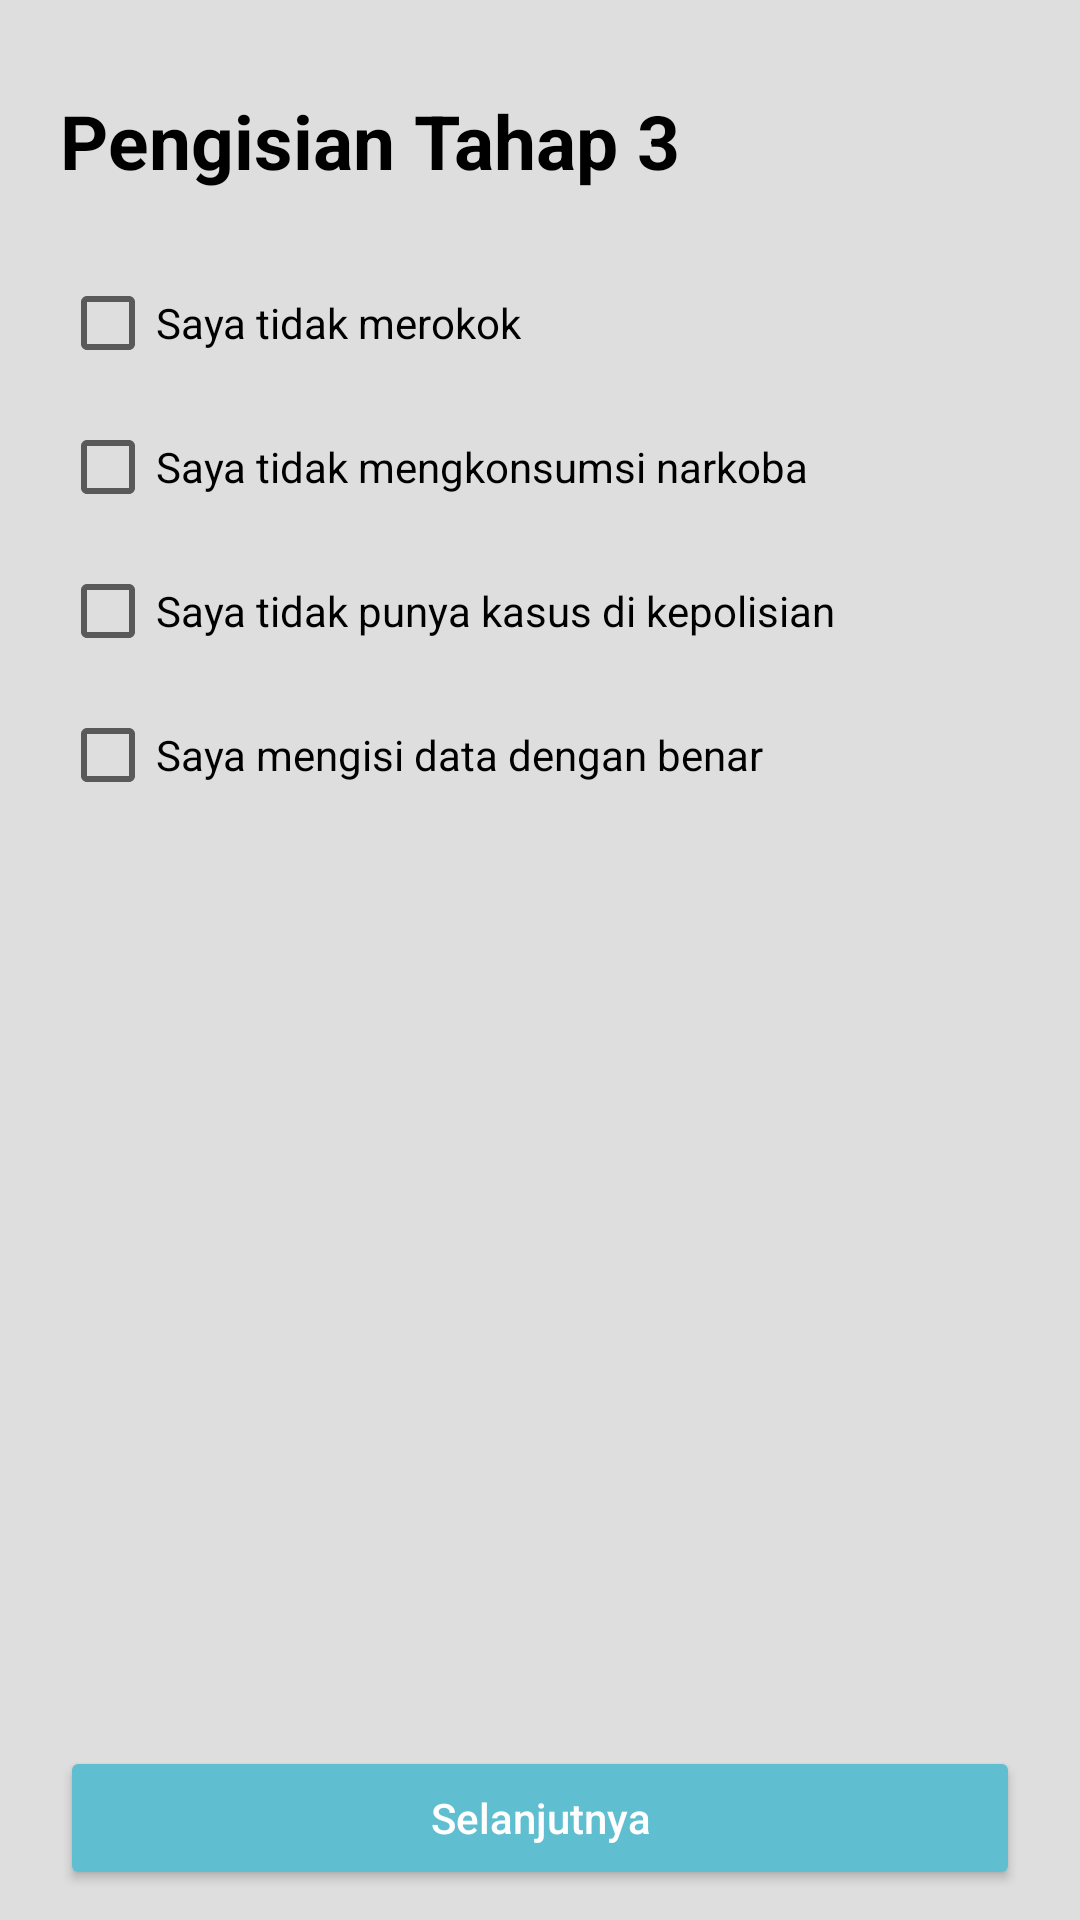

Reconstruct the res/layout file that produces this screen, plus the resources it refers to.
<!-- AndroidManifest.xml: application theme Theme.QuizPertemuan12 -->
<!-- res/layout/activity_main3.xml -->
<?xml version="1.0" encoding="utf-8"?>
<androidx.constraintlayout.widget.ConstraintLayout xmlns:android="http://schemas.android.com/apk/res/android"
    xmlns:app="http://schemas.android.com/apk/res-auto"
    xmlns:tools="http://schemas.android.com/tools"
    android:layout_width="match_parent"
    android:layout_height="match_parent"
    android:background="#DEDEDE"
    tools:context=".MainActivity3">

    <LinearLayout
        android:layout_marginTop="30dp"
        android:layout_width="match_parent"
        android:layout_height="wrap_content"
        android:orientation="vertical"
        android:paddingHorizontal="20dp"
        app:layout_constraintTop_toTopOf="parent"
        >

        <TextView
            android:layout_width="wrap_content"
            android:layout_height="wrap_content"
            android:text="Pengisian Tahap 3"
            android:textSize="25dp"
            android:textColor="@color/black"
            android:textStyle="bold"/>

        <CheckBox
            android:layout_marginTop="20dp"
            android:id="@+id/chk1"
            android:layout_width="match_parent"
            android:textColor="@color/black"
            android:layout_height="wrap_content"
            android:text="Saya tidak merokok"/>

        <CheckBox
            android:id="@+id/chk2"
            android:layout_width="match_parent"
            android:textColor="@color/black"
            android:layout_height="wrap_content"
            android:text="Saya tidak mengkonsumsi narkoba"/>

        <CheckBox
            android:id="@+id/chk3"
            android:layout_width="match_parent"
            android:layout_height="wrap_content"
            android:textColor="@color/black"
            android:text="Saya tidak punya kasus di kepolisian"/>

        <CheckBox
            android:id="@+id/chk4"
            android:layout_width="match_parent"
            android:layout_height="wrap_content"
            android:textColor="@color/black"
            android:text="Saya mengisi data dengan benar"/>

    </LinearLayout>

    <LinearLayout
        android:layout_width="match_parent"
        android:layout_height="wrap_content"
        android:orientation="vertical"
        app:layout_constraintBottom_toBottomOf="parent"
        android:paddingHorizontal="20dp"
        android:paddingBottom="10dp">
        <Button
            android:id="@+id/btn_3"
            android:layout_width="match_parent"
            android:layout_height="wrap_content"
            android:textColor="@color/white"
            android:text="Selanjutnya"
            android:backgroundTint="#5FBFD1"
            android:textAllCaps="false"/>
    </LinearLayout>

</androidx.constraintlayout.widget.ConstraintLayout>
<!-- resources referenced by this layout -->
<resources>
  <style name="Theme.QuizPertemuan12" parent="Theme.MaterialComponents.DayNight.DarkActionBar">
          
          <item name="colorPrimary">@color/purple_500</item>
          <item name="colorPrimaryVariant">@color/purple_700</item>
          <item name="colorOnPrimary">@color/white</item>
          
          <item name="colorSecondary">@color/teal_200</item>
          <item name="colorSecondaryVariant">@color/teal_700</item>
          <item name="colorOnSecondary">@color/black</item>
          
          <item name="android:statusBarColor" tools:targetApi="l">?attr/colorPrimaryVariant</item>
          
      </style>
  <!-- not gathered from this repository: default colours our renderer supplied (Android Studio template values) -->
  <color name="purple_500">#FF6200EE</color>
  <color name="purple_700">#FF3700B3</color>
  <color name="teal_200">#FF03DAC5</color>
  <color name="teal_700">#FF018786</color>
  <color name="black">#FF000000</color>
  <color name="white">#FFFFFFFF</color>
</resources>
